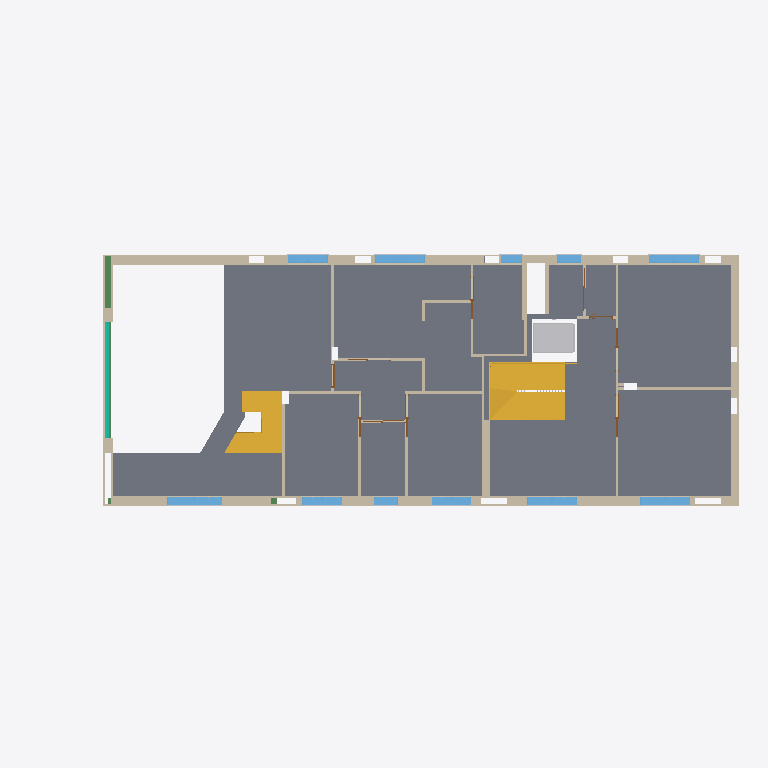
Plan cut of the same IFC building model at storey 'LF_P1' (level 3.44 m, cut at 4.84 m), seen from above with north up, elements coloured by IFC class: 79 walls (beige), 11 windows (light blue), 9 other elements (light grey), 9 doors (brown), 3 slabs (grey), 3 stairs (yellow), 2 beams (green), 1 curtain wall (teal). Cut surfaces are drawn darker.
Extent 27.6 m × 11.7 m × 11.4 m (x, y, z). Storeys (4): LF_P0 at 0.20 m; LF_P1 at 3.44 m; LF_P2 at 6.78 m; LF_P3 at 10.00 m. Elements (650): 453 IfcWall, 97 IfcBuildingElementProxy, 27 IfcSlab, 25 IfcDoor, 24 IfcWindow, 10 IfcCovering, 4 IfcCurtainWall, 3 IfcBeam, 3 IfcStair, 2 IfcFurniture, 1 IfcRailing, 1 IfcTransportElement.

HEADER;
FILE_DESCRIPTION(('ViewDefinition [ReferenceView_V1.2]','RevitIdentifiers [ContentGUID: 4e5a11c8-b9ad-4fd8-aad6-4caf85840821, VersionGUID: 09ec7305-6ed7-4b48-b281-7771ef0aa873, NumberOfSaves: 21]','CoordinateReference [CoordinateBase: Internal Origin, ProjectSite: Default Site]','ExchangeRequirement [Architecture]'),'2;1');
FILE_NAME('GROUP4_ARCH_MODEL_FINAL.ifc','2026-11-02T16:23:42+01:00',(''),(''),'ODA SDAI 24.12','Autodesk Revit 25.4.30.30 (ENU) - IFC 25.4.30.28','');
FILE_SCHEMA(('IFC4'));
ENDSEC;
DATA;
#29=IFCPROJECT('03ltAWkG908QZtZthExnYj',#18,'0001',$,$,'Project Name','Project Status',(#24),#40787);
#53=IFCSITE('03ltAWkG908QZtZthExnYl',#18,'Default',$,$,#52,$,$,.ELEMENT.,(42,21,31,181945),(-71,-3,-24,-263305),0.0,$,$);
#34=IFCBUILDING('03ltAWkG908QZtZthExnYi',#18,'',$,$,#32,$,'',.ELEMENT.,$,$,#33);
#38=IFCBUILDINGSTOREY('2$hxe8W2HElQBQfX3oQsPd',#18,'LF_P0',$,'Level:8mm Head',#37,$,'LF_P0',.ELEMENT.,199.99999999773962);
#42=IFCBUILDINGSTOREY('2$hxe8W2HElQBQfX3oQsOO',#18,'LF_P1',$,'Level:8mm Head',#41,$,'LF_P1',.ELEMENT.,3439.99999999774);
#46=IFCBUILDINGSTOREY('2$hxe8W2HElQBQfX3oQsOP',#18,'LF_P2',$,'Level:8mm Head',#45,$,'LF_P2',.ELEMENT.,6779.9999999977435);
#50=IFCBUILDINGSTOREY('2$hxe8W2HElQBQfX3oQsOQ',#18,'LF_P3',$,'Level:8mm Head',#49,$,'LF_P3',.ELEMENT.,9999.999999997739);
#3560=IFCSLAB('2NsitZgUD69PN7HT5o_SqK',#18,'Floor:Ceramic Tile 1F:481549',$,'Floor:Ceramic Tile 1F',#3533,#3559,'481549',.FLOOR.);
#5637=IFCSTAIR('1e2ic6e0DA2AbKZYeW37hI',#18,'Precast Stair:Stair:617129',$,'Precast Stair:Precast Stair',#5636,$,'617129',.DOUBLE_RETURN_STAIR.);
#8083=IFCSTAIR('1MW_Fb$3P6muVArzbOlTFL',#18,'Precast Stair:Stair:656149',$,'Precast Stair:Precast Stair',#8082,$,'656149',.NOTDEFINED.);
#7525=IFCSTAIR('1MW_Fb$3P6muVArzbOlT8U',#18,'Precast Stair:Stair:656094',$,'Precast Stair:Precast Stair',#7524,$,'656094',.NOTDEFINED.);
#9275=IFCTRANSPORTELEMENT('0gyz9HOL54QPHgaKKm9qc$',#18,'Elevator-Hydraulic:3000 lbs:670482',$,'Elevator-Hydraulic:3000 lbs',#9274,#9271,'670482',.NOTDEFINED.);
#18817=IFCWALL('23lH8jnQjA3R8OkfJFSEIG',#18,'Basic Wall:Exterior Wall Brick 300:900064',$,'Basic Wall:Exterior Wall Brick 300',#18805,#18809,'900064',.NOTDEFINED.);
#9796=IFCSLAB('345hxgMIz26ugOYuDlVqNe',#18,'Floor:Inside floor 400 mm 2:778121',$,'Floor:Inside floor 400 mm 2',#9765,#9795,'778121',.FLOOR.);
#23584=IFCWALL('23lH8jnQjA3R8OkfJFSq8I',#18,'Basic Wall:Exterior Wall Brick 300:925026',$,'Basic Wall:Exterior Wall Brick 300',#23557,#23561,'925026',.NOTDEFINED.);
#2327=IFCWALL('3d6qN9MejCt8xIKUi5o1HK',#18,'Basic Wall:Exterior Wall Brick 300:455387',$,'Basic Wall:Exterior Wall Brick 300',#2315,#2319,'455387',.NOTDEFINED.);
#2391=IFCWALL('3d6qN9MejCt8xIKUi5o1HI',#18,'Basic Wall:Exterior Wall Brick 300:455389',$,'Basic Wall:Exterior Wall Brick 300',#2379,#2383,'455389',.NOTDEFINED.);
#23307=IFCWALL('23lH8jnQjA3R8OkfJFSq8f',#18,'Basic Wall:Exterior Wall Brick 300:925017',$,'Basic Wall:Exterior Wall Brick 300',#23276,#23280,'925017',.NOTDEFINED.);
#24293=IFCWALL('23lH8jnQjA3R8OkfJFSst9',#18,'Basic Wall:Exterior Wall Brick 300:930489',$,'Basic Wall:Exterior Wall Brick 300',#24258,#24262,'930489',.NOTDEFINED.);
#19291=IFCWALL('23lH8jnQjA3R8OkfJFS9Xh',#18,'Basic Wall:Exterior Wall Brick 300:902939',$,'Basic Wall:Exterior Wall Brick 300',#19260,#19264,'902939',.NOTDEFINED.);
#9577=IFCBEAM('1FO5RNyg96neXiaUFEKhyd',#18,'M_Concrete-Rectangular Beam:250 x 400:738958',$,'M_Concrete-Rectangular Beam:250 x 400',#9576,#9573,'738958',.BEAM.);
#19240=IFCWALL('23lH8jnQjA3R8OkfJFS9gL',#18,'Basic Wall:Exterior Wall Brick 300:902629',$,'Basic Wall:Exterior Wall Brick 300',#19213,#19217,'902629',.NOTDEFINED.);
#2412=IFCCURTAINWALL('3d6qN9MejCt8xIKUi5o1Ho',#18,'Curtain Wall:Curtain Wall:455421',$,'Curtain Wall:Curtain Wall',#2411,$,'455421',.NOTDEFINED.);
#32788=IFCWINDOW('1xzOmVUqn3g8w$9hxrw$94',#18,'Window-Casement-Double:2140 mm:995588',$,'Window-Casement-Double:2140 mm',#40458,#32784,'995588',1400.0000000000043,2139.9999999999986,.WINDOW.,.NOTDEFINED.,$);
#18509=IFCWALL('23lH8jnQjA3R8OkfJFSEIa',#18,'Basic Wall:Exterior Wall Brick 300:900052',$,'Basic Wall:Exterior Wall Brick 300',#18482,#18486,'900052',.NOTDEFINED.);
#31307=IFCWINDOW('1f4FM1D5H82xWIlr5w9t1m',#18,'Window-Casement-Double:1940 mm:993116',$,'Window-Casement-Double:1940 mm',#40338,#31303,'993116',1400.0000000000043,1940.0000000000007,.WINDOW.,.NOTDEFINED.,$);
#31782=IFCWINDOW('1f4FM1D5H82xWIlr5w9ttx',#18,'Window-Casement-Double:1940 mm:994007',$,'Window-Casement-Double:1940 mm',#40398,#31778,'994007',1400.0000000000043,1940.0000000000007,.WINDOW.,.NOTDEFINED.,$);
#31868=IFCWINDOW('1f4FM1D5H82xWIlr5w9toD',#18,'Window-Casement-Double:1940 mm:994209',$,'Window-Casement-Double:1940 mm',#40418,#31864,'994209',1400.0000000000043,1940.0000000000007,.WINDOW.,.NOTDEFINED.,$);
#32094=IFCWINDOW('1f4FM1D5H82xWIlr5w9tj7',#18,'Window-Casement-Double:1940 mm:994411',$,'Window-Casement-Double:1940 mm',#40438,#32090,'994411',1400.0000000000043,1940.0000000000007,.WINDOW.,.NOTDEFINED.,$);
#2918=IFCWALL('3d6qN9MejCt8xIKUi5o1M2',#18,'Basic Wall:Interior wall Brick 85:455437',$,'Basic Wall:Interior wall Brick 85',#2887,#2891,'455437',.NOTDEFINED.);
#23402=IFCWALL('23lH8jnQjA3R8OkfJFSq8l',#18,'Basic Wall:Exterior Wall Plaster 15:925023',$,'Basic Wall:Exterior Wall Plaster 15',#23359,#23363,'925023',.NOTDEFINED.);
#30983=IFCWINDOW('1f4FM1D5H82xWIlr5w9t68',#18,'Window-Casement-Double:1540 mm:992932',$,'Window-Casement-Double:1540 mm',#40318,#30979,'992932',1400.0000000000043,1539.9999999999964,.WINDOW.,.NOTDEFINED.,$);
#32518=IFCWINDOW('1f4FM1D5H82xWIlr5w9tYO',#18,'Window-Casement-Double:1540 mm:995252',$,'Window-Casement-Double:1540 mm',#40518,#32514,'995252',1400.0000000000043,1539.9999999999964,.WINDOW.,.NOTDEFINED.,$);
#32224=IFCWINDOW('1f4FM1D5H82xWIlr5w9tgO',#18,'Window-Casement-Double:1540 mm:994740',$,'Window-Casement-Double:1540 mm',#40478,#32220,'994740',1400.0000000000043,1540.0000000000007,.WINDOW.,.NOTDEFINED.,$);
#23929=IFCWALL('23lH8jnQjA3R8OkfJFStxb',#18,'Basic Wall:Exterior Wall Verniculate 70:926101',$,'Basic Wall:Exterior Wall Verniculate 70',#23898,#23902,'926101',.NOTDEFINED.);
#2359=IFCWALL('3d6qN9MejCt8xIKUi5o1HJ',#18,'Basic Wall:Exterior Wall Brick 300:455388',$,'Basic Wall:Exterior Wall Brick 300',#2347,#2351,'455388',.NOTDEFINED.);
#23514=IFCWALL('23lH8jnQjA3R8OkfJFSq8H',#18,'Basic Wall:Exterior Wall Verniculate 70:925025',$,'Basic Wall:Exterior Wall Verniculate 70',#23487,#23491,'925025',.NOTDEFINED.);
#20816=IFCWALL('23lH8jnQjA3R8OkfJFSB2Q',#18,'Basic Wall:Exterior Wall Verniculate 70:913386',$,'Basic Wall:Exterior Wall Verniculate 70',#20775,#20779,'913386',.NOTDEFINED.);
#24356=IFCWALL('23lH8jnQjA3R8OkfJFSsgV',#18,'Basic Wall:Interior wall Brick 132.5:931311',$,'Basic Wall:Interior wall Brick 132.5',#24313,#24317,'931311',.NOTDEFINED.);
#36148=IFCWALL('3IyivrnO19rAHhEYXn3ApN',#18,'Basic Wall:Rigid Insulation:1018402',$,'Basic Wall:Rigid Insulation',#36136,#36140,'1018402',.NOTDEFINED.);
#19338=IFCWALL('23lH8jnQjA3R8OkfJFS9Vu',#18,'Basic Wall:Exterior Wall Brick 300:903304',$,'Basic Wall:Exterior Wall Brick 300',#19311,#19315,'903304',.NOTDEFINED.);
#24183=IFCWALL('23lH8jnQjA3R8OkfJFStDd',#18,'Basic Wall:Exterior Wall Verniculate 70:928791',$,'Basic Wall:Exterior Wall Verniculate 70',#24156,#24160,'928791',.NOTDEFINED.);
#31714=IFCWINDOW('1f4FM1D5H82xWIlr5w9txd',#18,'Window-Casement-Single_Right:940 mm:993739',$,'Window-Casement-Single_Right:940 mm',#40378,#31710,'993739',1400.0000000000034,939.9999999999985,.WINDOW.,.NOTDEFINED.,$);
#32310=IFCWINDOW('1f4FM1D5H82xWIlr5w9td7',#18,'Window-Casement-Single_Right:940 mm:995051',$,'Window-Casement-Single_Right:940 mm',#40498,#32306,'995051',1400.0000000000034,940.0000000000028,.WINDOW.,.NOTDEFINED.,$);
#2835=IFCWALL('3d6qN9MejCt8xIKUi5o1MB',#18,'Basic Wall:Interior wall Brick:455428',$,'Basic Wall:Interior wall Brick',#2823,#2827,'455428',.NOTDEFINED.);
#9295=IFCWALL('1hk6UBfUH0de7z9mY6e3mu',#18,'Basic Wall:Interior wall Brick 85:709773',$,'Basic Wall:Interior wall Brick 85',#9283,#9287,'709773',.NOTDEFINED.);
#19657=IFCWALL('23lH8jnQjA3R8OkfJFS8ro',#18,'Basic Wall:Exterior Wall Verniculate 70:905730',$,'Basic Wall:Exterior Wall Verniculate 70',#19626,#19630,'905730',.NOTDEFINED.);
#23136=IFCWALL('23lH8jnQjA3R8OkfJFSq8c',#18,'Basic Wall:Exterior Wall Verniculate 70:925014',$,'Basic Wall:Exterior Wall Verniculate 70',#23109,#23113,'925014',.NOTDEFINED.);
#3266=IFCWALL('3d6qN9MejCt8xIKUi5oUUu',#18,'Basic Wall:Interior wall Brick:459063',$,'Basic Wall:Interior wall Brick',#3239,#3243,'459063',.NOTDEFINED.);
#2867=IFCWALL('3d6qN9MejCt8xIKUi5o1M5',#18,'Basic Wall:Interior wall Brick:455434',$,'Basic Wall:Interior wall Brick',#2855,#2859,'455434',.NOTDEFINED.);
#31575=IFCWINDOW('1f4FM1D5H82xWIlr5w9t$1',#18,'Window-Casement-Single_Right:840 mm:993517',$,'Window-Casement-Single_Right:840 mm',#40358,#31571,'993517',1400.0000000000034,839.9999999999997,.WINDOW.,.NOTDEFINED.,$);
#3172=IFCWALL('3d6qN9MejCt8xIKUi5o1cT',#18,'Basic Wall:Interior wall Brick:458514',$,'Basic Wall:Interior wall Brick',#3145,#3149,'458514',.NOTDEFINED.);
#20361=IFCWALL('23lH8jnQjA3R8OkfJFSBun',#18,'Basic Wall:Interior wall Brick 100:909633',$,'Basic Wall:Interior wall Brick 100',#20349,#20353,'909633',.NOTDEFINED.);
#24109=IFCWALL('23lH8jnQjA3R8OkfJFStSn',#18,'Basic Wall:Exterior Wall Verniculate 70:927809',$,'Basic Wall:Exterior Wall Verniculate 70',#24084,#24088,'927809',.NOTDEFINED.);
#3424=IFCWALL('3d6qN9MejCt8xIKUi5oVIE',#18,'Basic Wall:Interior wall Brick:463361',$,'Basic Wall:Interior wall Brick',#3397,#3401,'463361',.NOTDEFINED.);
#3061=IFCWALL('3d6qN9MejCt8xIKUi5o1n3',#18,'Basic Wall:Interior wall Brick:457420',$,'Basic Wall:Interior wall Brick',#3034,#3038,'457420',.NOTDEFINED.);
#3298=IFCWALL('3d6qN9MejCt8xIKUi5oUHY',#18,'Basic Wall:Interior wall Brick:459501',$,'Basic Wall:Interior wall Brick',#3286,#3290,'459501',.NOTDEFINED.);
#10713=IFCSLAB('2zV2p1gmb4WvzA_3ARHuoe',#18,'Floor:Slab Screed 1F:791993',$,'Floor:Slab Screed 1F',#10683,#10712,'791993',.FLOOR.);
#3125=IFCWALL('3d6qN9MejCt8xIKUi5o1WF',#18,'Basic Wall:Interior wall Brick:458368',$,'Basic Wall:Interior wall Brick',#3113,#3117,'458368',.NOTDEFINED.);
#19370=IFCWALL('23lH8jnQjA3R8OkfJFS9Px',#18,'Basic Wall:Exterior Wall Brick 300:903435',$,'Basic Wall:Exterior Wall Brick 300',#19358,#19362,'903435',.NOTDEFINED.);
#19100=IFCWALL('23lH8jnQjA3R8OkfJFS9tp',#18,'Basic Wall:Exterior Wall Verniculate 70:901763',$,'Basic Wall:Exterior Wall Verniculate 70',#19073,#19077,'901763',.NOTDEFINED.);
#19449=IFCWALL('23lH8jnQjA3R8OkfJFS9Jk',#18,'Basic Wall:Interior Wall Gypsum Board 12.5:904094',$,'Basic Wall:Interior Wall Gypsum Board 12.5',#19422,#19426,'904094',.NOTDEFINED.);
#23057=IFCWALL('23lH8jnQjA3R8OkfJFSq8Z',#18,'Basic Wall:Exterior Wall Brick 300:925011',$,'Basic Wall:Exterior Wall Brick 300',#23045,#23049,'925011',.NOTDEFINED.);
#23712=IFCWALL('23lH8jnQjA3R8OkfJFSq8M',#18,'Basic Wall:Exterior Wall Verniculate 70:925030',$,'Basic Wall:Exterior Wall Verniculate 70',#23700,#23704,'925030',.NOTDEFINED.);
#23776=IFCWALL('23lH8jnQjA3R8OkfJFSq8O',#18,'Basic Wall:Exterior Wall Brick 300:925032',$,'Basic Wall:Exterior Wall Brick 300',#23764,#23768,'925032',.NOTDEFINED.);
#18462=IFCWALL('23lH8jnQjA3R8OkfJFSEIZ',#18,'Basic Wall:Exterior Wall Verniculate 70:900051',$,'Basic Wall:Exterior Wall Verniculate 70',#18450,#18454,'900051',.NOTDEFINED.);
#19852=IFCWALL('23lH8jnQjA3R8OkfJFS8bL',#18,'Basic Wall:Interior Wall Gypsum Board 12.5:906789',$,'Basic Wall:Interior Wall Gypsum Board 12.5',#19825,#19829,'906789',.NOTDEFINED.);
#18266=IFCWALL('23lH8jnQjA3R8OkfJFSEIz',#18,'Basic Wall:Exterior Wall Brick 300:900045',$,'Basic Wall:Exterior Wall Brick 300',#18254,#18258,'900045',.NOTDEFINED.);
#18430=IFCWALL('23lH8jnQjA3R8OkfJFSEIY',#18,'Basic Wall:Interior Wall Gypsum Board 12.5:900050',$,'Basic Wall:Interior Wall Gypsum Board 12.5',#18418,#18422,'900050',.NOTDEFINED.);
#18928=IFCWALL('23lH8jnQjA3R8OkfJFSEIJ',#18,'Basic Wall:Exterior Wall Verniculate 70:900067',$,'Basic Wall:Exterior Wall Verniculate 70',#18901,#18905,'900067',.NOTDEFINED.);
#18998=IFCWALL('23lH8jnQjA3R8OkfJFSEIK',#18,'Basic Wall:Interior Wall Gypsum Board 12.5:900068',$,'Basic Wall:Interior Wall Gypsum Board 12.5',#18971,#18975,'900068',.NOTDEFINED.);
#20493=IFCWALL('23lH8jnQjA3R8OkfJFSBd1',#18,'Basic Wall:Exterior Wall Verniculate 70:911025',$,'Basic Wall:Exterior Wall Verniculate 70',#20481,#20485,'911025',.NOTDEFINED.);
#18881=IFCWALL('23lH8jnQjA3R8OkfJFSEII',#18,'Basic Wall:Rigid Insulation:900066',$,'Basic Wall:Rigid Insulation',#18869,#18873,'900066',.NOTDEFINED.);
#21996=IFCWALL('23lH8jnQjA3R8OkfJFSrbC',#18,'Basic Wall:Interior wall Brick 100:919100',$,'Basic Wall:Interior wall Brick 100',#21984,#21988,'919100',.NOTDEFINED.);
#23680=IFCWALL('23lH8jnQjA3R8OkfJFSq8L',#18,'Basic Wall:Rigid Insulation:925029',$,'Basic Wall:Rigid Insulation',#23668,#23672,'925029',.NOTDEFINED.);
#22028=IFCWALL('23lH8jnQjA3R8OkfJFSrZW',#18,'Basic Wall:Exterior Wall Verniculate 70:919440',$,'Basic Wall:Exterior Wall Verniculate 70',#22016,#22020,'919440',.NOTDEFINED.);
#22794=IFCWALL('23lH8jnQjA3R8OkfJFSqZ7',#18,'Basic Wall:Interior Wall Plster 12.5:923575',$,'Basic Wall:Interior Wall Plster 12.5',#22782,#22786,'923575',.NOTDEFINED.);
#3014=IFCWALL('3d6qN9MejCt8xIKUi5o1vR',#18,'Basic Wall:Interior wall Brick:456916',$,'Basic Wall:Interior wall Brick',#3002,#3006,'456916',.NOTDEFINED.);
#21728=IFCWALL('23lH8jnQjA3R8OkfJFSA2w',#18,'Basic Wall:Interior Wall Plaster15:917450',$,'Basic Wall:Interior Wall Plaster15',#21716,#21720,'917450',.NOTDEFINED.);
#18721=IFCWALL('23lH8jnQjA3R8OkfJFSEIj',#18,'Basic Wall:Exterior Wall Verniculate 70:900061',$,'Basic Wall:Exterior Wall Verniculate 70',#18709,#18713,'900061',.NOTDEFINED.);
#19402=IFCWALL('23lH8jnQjA3R8OkfJFS9KZ',#18,'Basic Wall:Interior Wall Plaster15:903763',$,'Basic Wall:Interior Wall Plaster15',#19390,#19394,'903763',.NOTDEFINED.);
#21673=IFCWALL('23lH8jnQjA3R8OkfJFSA5o',#18,'Basic Wall:Interior Wall Plaster15:916994',$,'Basic Wall:Interior Wall Plaster15',#21646,#21650,'916994',.NOTDEFINED.);
#24136=IFCWALL('23lH8jnQjA3R8OkfJFStQq',#18,'Basic Wall:Interior Wall Gypsum Board 12.5:928196',$,'Basic Wall:Interior Wall Gypsum Board 12.5',#24124,#24128,'928196',.NOTDEFINED.);
#21894=IFCWALL('23lH8jnQjA3R8OkfJFSrj9',#18,'Basic Wall:Interior Wall Plaster15:918585',$,'Basic Wall:Interior Wall Plaster15',#21882,#21886,'918585',.NOTDEFINED.);
#21830=IFCWALL('23lH8jnQjA3R8OkfJFSrwq',#18,'Basic Wall:Interior Wall Plaster15:917956',$,'Basic Wall:Interior Wall Plaster15',#21818,#21822,'917956',.NOTDEFINED.);
#20557=IFCWALL('23lH8jnQjA3R8OkfJFSBZU',#18,'Basic Wall:Exterior Wall Verniculate 70:911278',$,'Basic Wall:Exterior Wall Verniculate 70',#20545,#20549,'911278',.NOTDEFINED.);
#21626=IFCWALL('23lH8jnQjA3R8OkfJFSA9s',#18,'Basic Wall:Interior Wall Plaster15:916742',$,'Basic Wall:Interior Wall Plaster15',#21614,#21618,'916742',.NOTDEFINED.);
#33574=IFCDOOR('1xzOmVUqn3g8w$9hxrw$kd',#18,'Door-Double-Sliding:830.8:997607',$,'Door-Double-Sliding:830.8',#39933,#33570,'997607',1981.1999999999969,830.7999999999973,.DOOR.,$,$);
#34178=IFCDOOR('1xzOmVUqn3g8w$9hxrwuPT',#18,'Door-Double-Sliding:830.8:1000733',$,'Door-Double-Sliding:830.8',#39995,#34174,'1000733',1981.1999999999969,830.7999999999973,.DOOR.,$,$);
#34702=IFCDOOR('1xzOmVUqn3g8w$9hxrwukF',#18,'Door-Double-Sliding:830.8:1001679',$,'Door-Double-Sliding:830.8',#39913,#34698,'1001679',1981.1999999999969,830.7999999999973,.DOOR.,$,$);
#3377=IFCWALL('3d6qN9MejCt8xIKUi5oVVc',#18,'Basic Wall:Interior wall Brick:463209',$,'Basic Wall:Interior wall Brick',#3365,#3369,'463209',.NOTDEFINED.);
#20997=IFCWALL('23lH8jnQjA3R8OkfJFSAiR',#18,'Basic Wall:Interior Wall Plaster15:914539',$,'Basic Wall:Interior Wall Plaster15',#20970,#20974,'914539',.NOTDEFINED.);
#29244=IFCWALL('0QpBeibKP0DBbLNkxtCfZp',#18,'Basic Wall:Interior Wall Plaster15:978597',$,'Basic Wall:Interior Wall Plaster15',#29219,#29223,'978597',.NOTDEFINED.);
#32903=IFCBUILDINGELEMENTPROXY('1xzOmVUqn3g8w$9hxrw$9A',#18,'Trim-Window-Interior-Flat:Picture Frame:995594',$,'Trim-Window-Interior-Flat:Picture Frame',#32902,#32899,'995594',.NOTDEFINED.);
#9620=IFCBEAM('1FO5RNyg96neXiaUFEKh8L',#18,'M_Concrete-Rectangular Beam:250 x 400:740284',$,'M_Concrete-Rectangular Beam:250 x 400',#9619,#9616,'740284',.BEAM.);
#34114=IFCDOOR('1xzOmVUqn3g8w$9hxrwu9D',#18,'Door-Passage-Single-Flush:830 mm:999693',$,'Door-Passage-Single-Flush:830 mm',#40015,#34110,'999693',2133.6,931.5999999999993,.DOOR.,$,$);
#31476=IFCBUILDINGELEMENTPROXY('1f4FM1D5H82xWIlr5w9t1E',#18,'Trim-Window-Interior-Flat:Picture Frame:993122',$,'Trim-Window-Interior-Flat:Picture Frame',#31475,#31472,'993122',.NOTDEFINED.);
#31853=IFCBUILDINGELEMENTPROXY('1f4FM1D5H82xWIlr5w9ttn',#18,'Trim-Window-Interior-Flat:Picture Frame:994013',$,'Trim-Window-Interior-Flat:Picture Frame',#31852,#31849,'994013',.NOTDEFINED.);
#19170=IFCWALL('23lH8jnQjA3R8OkfJFS9i9',#18,'Basic Wall:Exterior Wall Verniculate 70:902265',$,'Basic Wall:Exterior Wall Verniculate 70',#19143,#19147,'902265',.NOTDEFINED.);
#31939=IFCBUILDINGELEMENTPROXY('1f4FM1D5H82xWIlr5w9toB',#18,'Trim-Window-Interior-Flat:Picture Frame:994215',$,'Trim-Window-Interior-Flat:Picture Frame',#31938,#31935,'994215',.NOTDEFINED.);
#32209=IFCBUILDINGELEMENTPROXY('1f4FM1D5H82xWIlr5w9tjT',#18,'Trim-Window-Interior-Flat:Picture Frame:994417',$,'Trim-Window-Interior-Flat:Picture Frame',#32208,#32205,'994417',.NOTDEFINED.);
#3219=IFCWALL('3d6qN9MejCt8xIKUi5oUOF',#18,'Basic Wall:Interior wall Brick:458880',$,'Basic Wall:Interior wall Brick',#3192,#3196,'458880',.NOTDEFINED.);
#19583=IFCWALL('23lH8jnQjA3R8OkfJFS933',#18,'Basic Wall:Interior Wall Gypsum Board 12.5:905139',$,'Basic Wall:Interior Wall Gypsum Board 12.5',#19556,#19560,'905139',.NOTDEFINED.);
#20169=IFCWALL('23lH8jnQjA3R8OkfJFS8FM',#18,'Basic Wall:Interior Wall Plaster15:908454',$,'Basic Wall:Interior Wall Plaster15',#20157,#20161,'908454',.NOTDEFINED.);
#34156=IFCDOOR('1xzOmVUqn3g8w$9hxrwuSw',#18,'Door-Double-Sliding:830.8:1000570',$,'Door-Double-Sliding:830.8',#39953,#34152,'1000570',1981.1999999999969,830.7999999999973,.DOOR.,$,$);
#34680=IFCDOOR('1xzOmVUqn3g8w$9hxrwulH',#18,'Door-Double-Sliding:830.8:1001617',$,'Door-Double-Sliding:830.8',#39893,#34676,'1001617',1981.1999999999969,830.7999999999973,.DOOR.,$,$);
ENDSEC;
